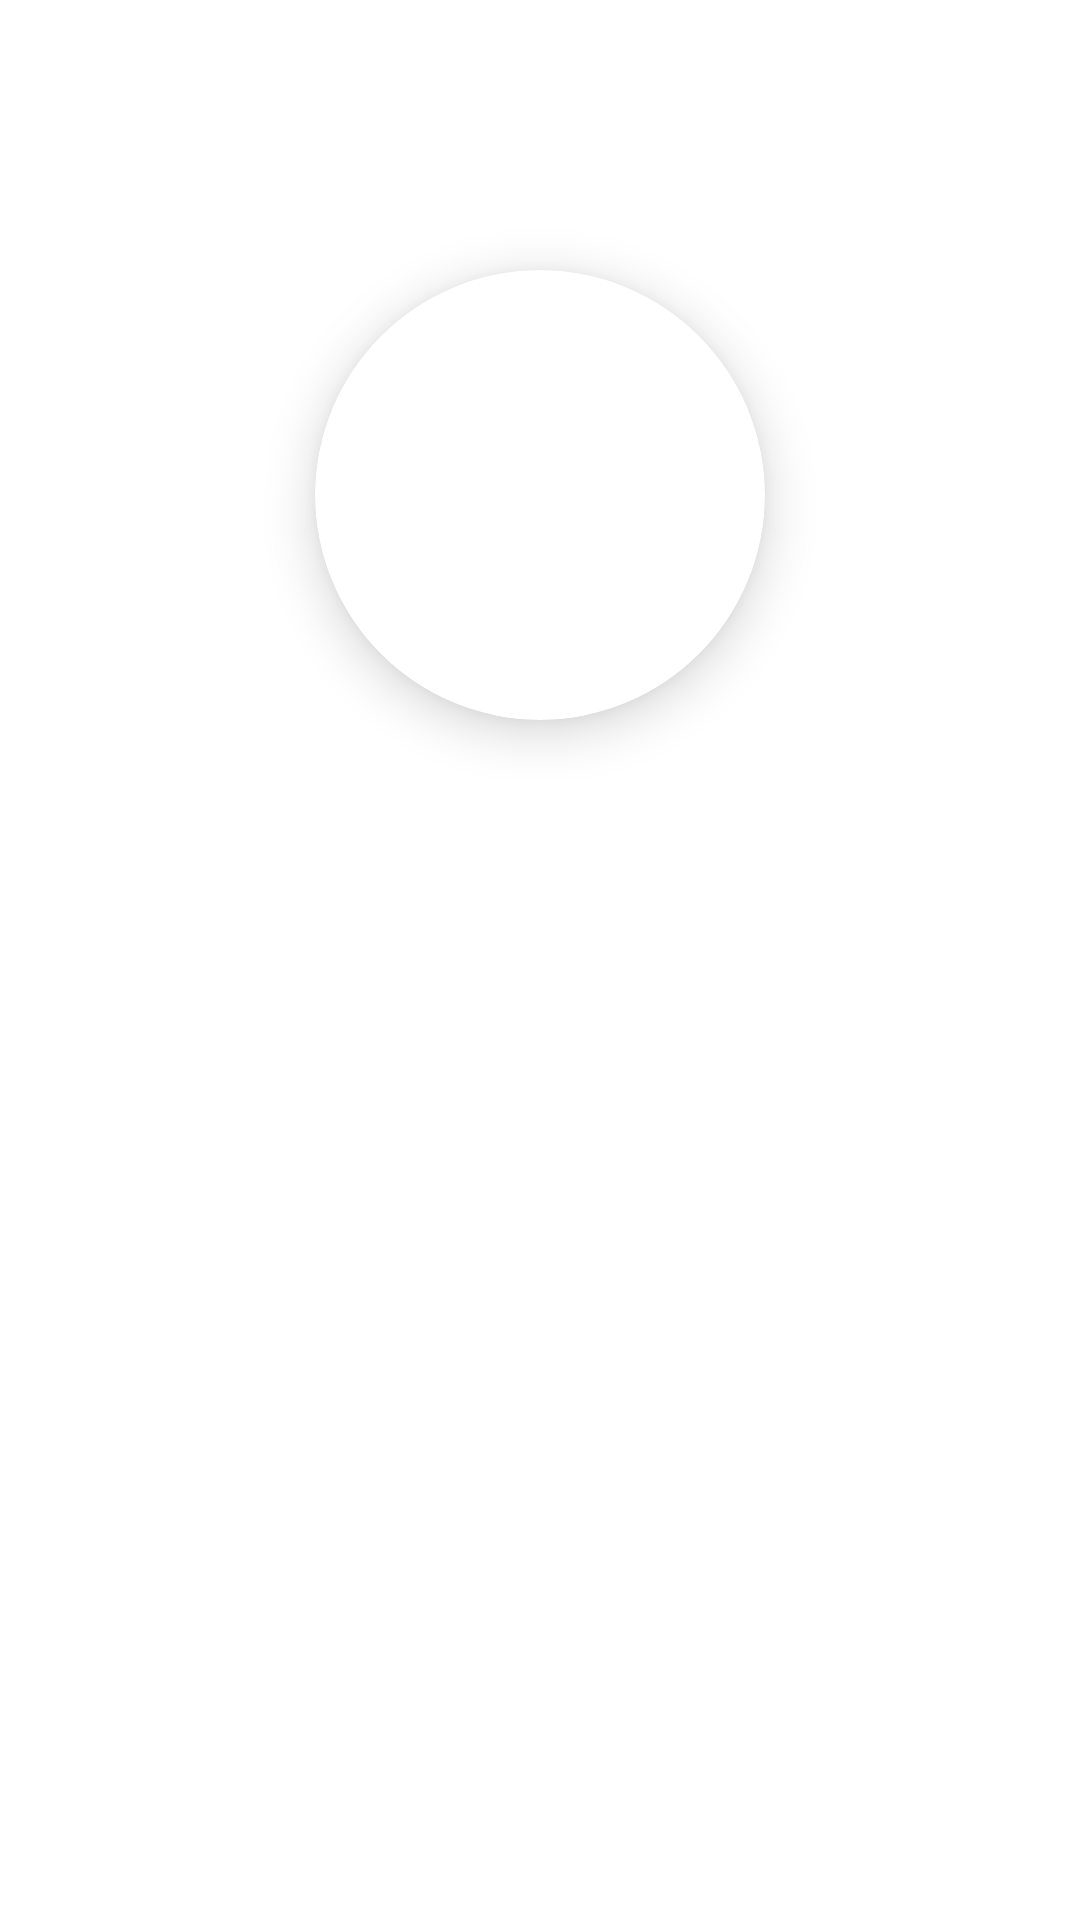

Android layout source for this screen:
<!-- AndroidManifest.xml: application theme AppTheme -->
<!-- res/layout/activity_profile_edit.xml -->
<?xml version="1.0" encoding="utf-8"?>
<RelativeLayout xmlns:android="http://schemas.android.com/apk/res/android"
    xmlns:app="http://schemas.android.com/apk/res-auto"
    xmlns:tools="http://schemas.android.com/tools"
    android:id="@+id/userPage"
    android:layout_width="match_parent"
    android:layout_height="match_parent"
    android:background="@android:color/white">

    <ImageView
        android:id="@+id/userPage_editIcon"
        android:layout_width="30dp"
        android:layout_height="30dp"
        android:layout_alignParentTop="true"
        android:layout_alignParentRight="true"
        android:layout_marginTop="15dp"
        android:layout_marginEnd="15dp"
        android:layout_marginBottom="20dp"
        android:src="@drawable/icon_edit" />

    <androidx.cardview.widget.CardView
        android:id="@+id/userPage_CardView"
        android:layout_width="150dp"
        android:layout_height="150dp"
        android:layout_alignParentTop="true"
        android:layout_centerHorizontal="true"
        android:layout_marginHorizontal="10dp"
        android:layout_marginTop="90dp"
        app:cardCornerRadius="100dp"
        app:cardElevation="10dp">

        <ImageView
            android:id="@+id/userPage_Image"
            android:layout_width="match_parent"
            android:layout_height="match_parent"
            android:layout_centerHorizontal="true"
            android:padding="10dp"
            android:scaleType="centerCrop"
            android:src="@drawable/icon_person"/>
    </androidx.cardview.widget.CardView>


    <EditText
        android:id="@+id/userPage_name"
        android:layout_width="200dp"
        android:layout_height="wrap_content"
        android:layout_below="@+id/userPage_CardView"
        android:layout_centerHorizontal="true"
        android:layout_marginTop="40dp"
        android:background="@null"
        android:ellipsize="end"
        android:ems="10"
        android:focusable="false"
        android:gravity="center"
        android:maxLines="1"
        android:padding="20dp"
        android:singleLine="true"
        tools:text="name" />

    <EditText
        android:id="@+id/userPage_memo"
        android:layout_width="350dp"
        android:layout_height="120dp"
        android:layout_below="@+id/userPage_name"
        android:layout_centerHorizontal="true"
        android:layout_marginTop="45dp"
        android:background="@null"
        android:focusable="false"
        android:gravity="center_horizontal"
        android:padding="20dp"
        android:singleLine="true"
        tools:text="memo" />
    
    <Button
        android:id="@+id/userPage_save"
        android:layout_width="wrap_content"
        android:layout_height="wrap_content"
        android:layout_alignParentBottom="true"
        android:layout_marginStart="10dp"
        android:layout_marginTop="10dp"
        android:layout_marginEnd="5dp"
        android:layout_marginBottom="30dp"
        android:layout_toLeftOf="@id/userPage_cancel"
        android:background="#EAEFF8"
        android:text="저장"
        android:visibility="invisible" />

    <Button
        android:id="@+id/userPage_cancel"
        android:layout_width="wrap_content"
        android:layout_height="wrap_content"
        android:layout_alignParentRight="true"
        android:layout_alignParentBottom="true"
        android:layout_marginStart="10dp"
        android:layout_marginTop="10dp"
        android:layout_marginEnd="20dp"
        android:layout_marginBottom="30dp"
        android:background="#EAEFF8"
        android:text="취소"
        android:visibility="invisible" />

</RelativeLayout>
<!-- resources referenced by this layout -->
<resources>
  <style name="AppTheme" parent="Theme.AppCompat.Light.DarkActionBar">
          
          <item name="android:windowFullscreen">true</item>
          <item name="colorPrimary">#C6CBDB</item>
          <item name="colorPrimaryDark">#909ABC</item>
          <item name="colorAccent">@color/colorAccent</item>
          
      </style>
  <color name="colorAccent">#03DAC5</color>
</resources>
